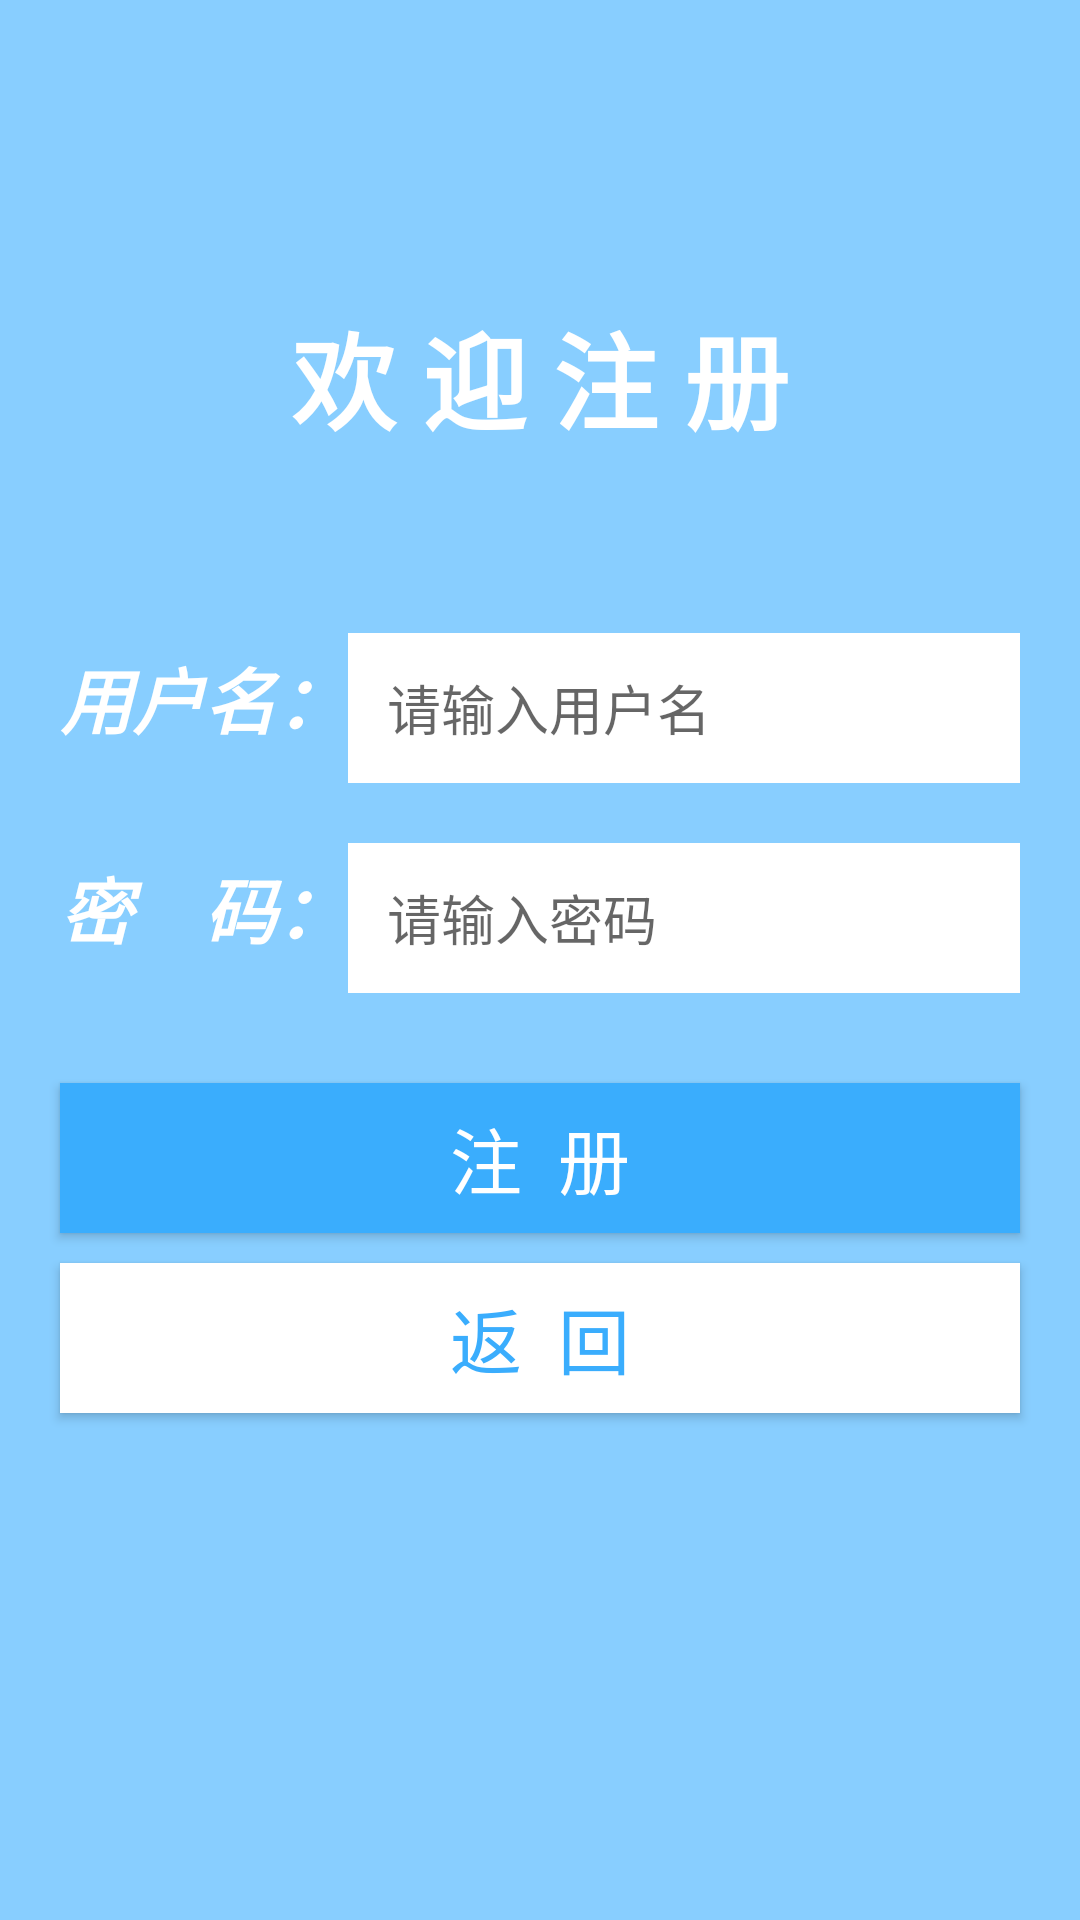

The Android layout XML behind this screen, and the referenced resources:
<!-- AndroidManifest.xml: application theme AppTheme -->
<!-- res/layout/register.xml -->
<?xml version="1.0" encoding="utf-8"?>

<RelativeLayout
    xmlns:android="http://schemas.android.com/apk/res/android"
    android:layout_width="match_parent"
    android:layout_height="match_parent"
    android:background="#88CEFF"
    >

    <TextView
        android:id="@+id/registertext"
        android:layout_width="wrap_content"
        android:layout_height="wrap_content"
        android:layout_centerHorizontal="true"
        android:layout_marginTop="100dp"
        android:layout_marginBottom="20dp"
        android:text="欢 迎 注 册"
        android:textColor="#ffffff"
        android:textSize="35sp"
        android:textStyle="bold" />

    <LinearLayout
        android:layout_width="match_parent"
        android:layout_height="wrap_content"
        android:layout_below="@+id/registertext"
        android:layout_marginTop="40dp"
        android:layout_marginStart="20dp"
        android:layout_marginEnd="20dp"
        android:orientation="horizontal">

        <TextView
            android:id="@+id/tv2"
            android:layout_width="wrap_content"
            android:layout_height="wrap_content"
            android:text="用户名："
            android:textColor="#fff"
            android:textSize="24sp"
            android:textStyle="bold|italic" />

        <EditText
            android:id="@+id/username"
            android:layout_width="match_parent"
            android:layout_height="50dp"
            android:background="#fff"
            android:ems="10"
            android:hint="   请输入用户名"
            android:textSize="18sp" />
    </LinearLayout>

    <LinearLayout
        android:layout_width="match_parent"
        android:layout_height="wrap_content"
        android:layout_below="@+id/registertext"
        android:layout_marginTop="110dp"
        android:layout_marginStart="20dp"
        android:layout_marginEnd="20dp"
        android:orientation="horizontal">

        <TextView
            android:id="@+id/tv3"
            android:layout_width="wrap_content"
            android:layout_height="wrap_content"
            android:text="密    码："
            android:textColor="#fff"
            android:textSize="24sp"
            android:textStyle="bold|italic" />

        <EditText
            android:id="@+id/password"
            android:layout_width="match_parent"
            android:layout_height="50dp"
            android:background="#fff"
            android:ems="10"
            android:hint="   请输入密码"
            android:textSize="18sp" />
    </LinearLayout>

    <Button
        android:id="@+id/registerbtn"
        android:layout_width="fill_parent"
        android:layout_height="50dp"
        android:layout_below="@+id/registertext"
        android:layout_centerHorizontal="true"
        android:layout_marginLeft="20dp"
        android:layout_marginTop="190dp"
        android:layout_marginRight="20dp"
        android:background="#3aadfd"
        android:text="注  册"
        android:textColor="#ffffff"
        android:textSize="24sp"
        android:onClick="register" />

    <Button
        android:id="@+id/returnbtn"
        android:layout_width="fill_parent"
        android:layout_height="50dp"
        android:layout_below="@+id/registerbtn"
        android:layout_centerHorizontal="true"
        android:layout_marginLeft="20dp"
        android:layout_marginTop="10dp"
        android:layout_marginRight="20dp"
        android:background="#ffffff"
        android:text="返  回"
        android:textColor="#3aadfd"
        android:textSize="24sp"
        android:onClick="fanhui"/>

</RelativeLayout>
<!-- resources referenced by this layout -->
<resources>
  <style name="AppTheme" parent="Theme.AppCompat.Light.NoActionBar">
          
          <item name="colorPrimary">@color/colorPrimary</item>
          <item name="colorPrimaryDark">@color/colorPrimaryDark</item>
          <item name="colorAccent">@color/colorAccent</item>
          <item name="colorControlNormal">#ffffff</item>
      </style>
  <color name="colorPrimary">#6200EE</color>
  <color name="colorPrimaryDark">#3700B3</color>
  <color name="colorAccent">#03DAC5</color>
</resources>
